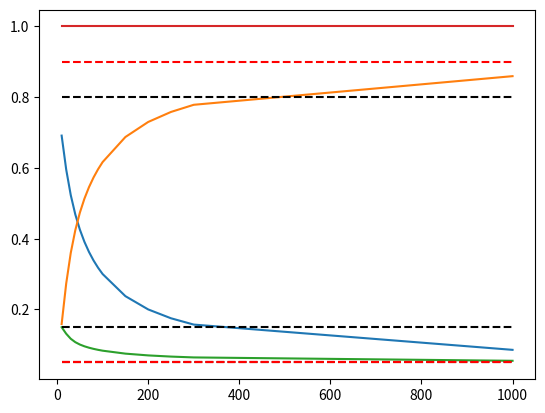

Reproduce this figure in Python.
import matplotlib.pyplot as plt


ST_EMP = 0
ST_OCC = 1
ST_HID = 2
states = [ST_EMP, ST_OCC, ST_HID]

NUM_SENSORS = 2

#target_percentages = [{ST_EMP: 0.1, ST_OCC: 0.7, ST_HID: 0.2}, {ST_EMP: 0.2, ST_OCC: 0.3, ST_HID: 0.5}]
target_percentages = [{ST_EMP: 0.8, ST_OCC: 0.05, ST_HID: 0.15}, {ST_EMP: 0.05, ST_OCC: 0.9, ST_HID: 0.05}]


alpha = [0.55, 0.9]
n_fixed = 50 #first sensor (high precision)
n_list = [10,20,30,40,50,60,70,80,90,100,150,200,250,300,1000] #second sensor (low precision)
res = {ST_EMP: [], ST_OCC: [], ST_HID: []}

for n_var in n_list:
	n_fixed_st = {}
	for st in states:
		n_fixed_st[st] = n_fixed * target_percentages[0][st]
	n_var_st = {}
	for st in states:
		n_var_st[st] = n_var * target_percentages[1][st]
	for st in states:
		alpha_fixed = alpha[0]**n_fixed
		alpha_var = alpha[1]**n_var
		fixed_frac = n_fixed_st[st] / (n_fixed + n_var)
		var_frac = n_var_st[st] / (n_fixed + n_var)
		res[st] = res[st] + [(1/3) * (alpha_fixed*n_fixed/(n_fixed + n_var) + alpha_var*n_var/(n_fixed + n_var)) + ((fixed_frac + var_frac) - (alpha_fixed * fixed_frac) - (alpha_var * var_frac))]

print(res)
plt.plot(n_list, res[0])
plt.plot(n_list, res[1])
plt.plot(n_list, res[2])
plt.plot(n_list, [sum(res[st][i] for st in states) for i in range(len(n_list))])
plt.hlines(target_percentages[0].values(), min(n_list), max(n_list), linestyles = 'dashed', colors='black')
plt.hlines(target_percentages[1].values(), min(n_list), max(n_list), linestyles = 'dashed', colors='red')
plt.show()